Run: headless pygame with SDL's dummy video driver; simulated clock (each Clock.tick advances the game by its frame time, no real sleeping); random seed 0; keys injected as events and as key.get_pressed() state; mouse plan: one left click at the window centre at the start of phase 2, then a move to the lower-right quarter at the start of phase 3.
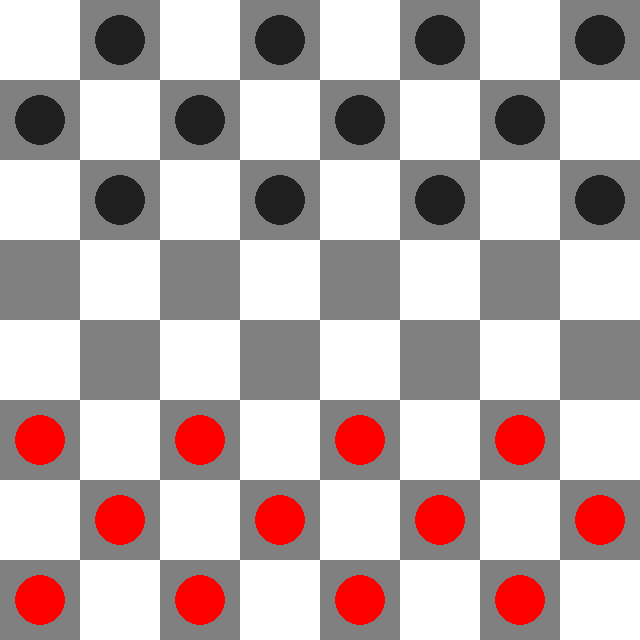
Frame 1 of 4 · flips 1–60 · no input
Frame 2 of 4 · flips 61–180 · clicked the window centre · tapped SPACE, RETURN · held RIGHT (→), D · screen unchanged from frame 1, image omitted
Frame 3 of 4 · flips 181–300 · moved the mouse to the lower-right quarter · held DOWN (↓), S · screen unchanged from frame 2, image omitted
Frame 4 of 4 · flips 301–420 · held LEFT (←), A, UP (↑), W · screen unchanged from frame 3, image omitted

The pygame program that drew these frames:

import sys
sys.path.append('/opt/homebrew/lib/python3.11/site-packages')

import pygame
import random

#common constants
CELL_SIZE = 80
WIDTH = CELL_SIZE * 8
HEIGHT = CELL_SIZE * 8
FPS = 30

def SetNewSize(new_size):
    CELL_SIZE = new_size
    WIDTH = CELL_SIZE * 8
    HEIGHT = CELL_SIZE * 8

DEFAULT_HIGHLIGHTED = (-1, -1)
#common constansts

#pygame init
pygame.init()
pygame.mixer.init()  # для звука
screen = pygame.display.set_mode((WIDTH, HEIGHT))
pygame.display.set_caption("Checkers")
clock = pygame.time.Clock()
#pygame init

#COLORS
BLACK = (0, 0, 0)
ALMOST_BLACK = (32, 32, 32)
WHITE = (255, 255, 255)
RED = (255, 0, 0)
GREEN = (0, 255, 0)
BLUE = (0, 0, 255)
GREY = (128, 128, 128)
YELLOW = (255, 255, 0)
COLORS = [BLACK, WHITE, RED, GREEN, BLUE]

WHITE_CELL = WHITE
BLACK_CELL = GREY
HIGHLIGHTED_CELL = GREEN
SELECTED_CELL = BLUE
FIELD_COLORS = [WHITE_CELL, BLACK_CELL, HIGHLIGHTED_CELL, SELECTED_CELL]

WHITE_PLAYER_COLOR = RED
BLACK_PLAYER_COLOR = ALMOST_BLACK
PLAYER_COLORS = [BLUE, WHITE_PLAYER_COLOR, BLACK_PLAYER_COLOR]
#COLORS

#CHECKERS_INFO
NO_CHECKER = 0
CHECKER_SIZE = CELL_SIZE / 16 * 5
CHECKER_SELECTED_SIZE = CELL_SIZE / 16 * 6
CHECKER_KING_SIZE = CELL_SIZE / 16 * 1
CHECKER_SELECTED_KOEF = 1.2
#CHECKERS_INFO

#global zone
state = []
is_reversed = False
player_turn = is_reversed
highlighted = DEFAULT_HIGHLIGHTED
avalible_tiles = []

ckeckers = [set(), set()]
#global zone

def ReverseField():
    global is_reversed
    for i in range(4):
        state[i], state[7 - i] = state[7 - i], state[i]
    is_reversed = not is_reversed

def ResetState(is_black=False):
    global state
    global is_reversed
    state = []
    is_reversed = is_black
    for i in range(8):
        state.append([])
        for j in range(8):
            state[i].append([(i + j) % 2, NO_CHECKER])
    for i in range(24):
        if (((i // 8) + (i % 8)) % 2):
            state[i // 8][i % 8] = [1, 2]
            state[(63 - i) // 8][(63 - i) % 8] = [1, 1]

    if (is_reversed): ReverseField()

def DrawCell(i, j, col=-1):
    if (col == -1): col = state[i][j][0]
    pygame.draw.rect(
                screen,
                FIELD_COLORS[col],
                (j * CELL_SIZE, i * CELL_SIZE, CELL_SIZE, CELL_SIZE),
            )

def DrawChecker(i, j, col=NO_CHECKER, is_king=False, sz=CHECKER_SIZE, king_sz=CHECKER_KING_SIZE, kf=1):
    if col == NO_CHECKER:
        col = abs(state[i][j][1])
        is_king = (state[i][j][1] < 0)
    if col == NO_CHECKER: return
    pygame.draw.circle(
                screen,
                PLAYER_COLORS[col],
                ((j + 0.5) * CELL_SIZE, (i + 0.5) * CELL_SIZE),
                sz * kf
            )
    if is_king:
        pygame.draw.circle(
                screen,
                YELLOW,
                ((j + 0.5) * CELL_SIZE, (i + 0.5) * CELL_SIZE),
                king_sz * kf
            )

def ReDrawItem(i, j):
    DrawCell(i, j)
    DrawChecker(i, j)

def DrawField():
    for i in range(64):
        ReDrawItem(i // 8, i % 8)

def PutChecker():
    global highlighted
    global avalible_tiles
    if (highlighted == DEFAULT_HIGHLIGHTED): return
    ReDrawItem(*highlighted)
    for pos in avalible_tiles:
        ReDrawItem(*pos)
    highlighted = DEFAULT_HIGHLIGHTED
    avalible_tiles = []

def AvalibleTiles(i, j):
    global avalible_tiles
    global highlighted
    PutChecker()
    is_eating = False
    highlighted = (i, j)
    avalible_tiles = []
    cur_col = state[i][j][1]
    simple_move_i_koef = -1 + 2 * (is_reversed ^ (abs(state[i][j][1]) == 2))
    avalible_length = 1 + 6 * (cur_col < 0)
    for i_koef in (-1, 1):
        for j_koef in (-1, 1):
            for length in range(1, avalible_length + 1):
                new_i = i + i_koef * length
                new_j = j + j_koef * length
                if (0 <= new_i <= 7) and (0 <= new_j <= 7):
                    if state[new_i][new_j][1] == NO_CHECKER:
                        if (cur_col < 0) or (i_koef == simple_move_i_koef):
                            avalible_tiles.append((new_i, new_j))
                    elif abs(state[new_i][new_j][1]) != abs(cur_col) and (0 <= new_i + i_koef <= 7) and (0 <= new_j + j_koef <= 7) and state[new_i + i_koef][new_j + j_koef][1] == NO_CHECKER:
                            avalible_tiles.append((new_i + i_koef, new_j + j_koef))
                            is_eating = True
                    else:
                        break
                else:
                    break
    return is_eating

def SelectChecker(i, j):
    DrawCell(i, j, col=3)
    DrawChecker(i, j, kf=CHECKER_SELECTED_KOEF)
    
    AvalibleTiles(i, j)
    for pos in avalible_tiles:
        DrawCell(*pos, col=2)
        DrawChecker(*pos)

def Move(i, j):
    if not (i, j) in avalible_tiles: return
    eaten = False
    cur_col = state[highlighted[0]][highlighted[1]][1]
    state[i][j][1] = cur_col
    if (i == 7 * (is_reversed ^ (abs(cur_col) == 2))):
        state[i][j][1] = -abs(state[i][j][1])
    ReDrawItem(i, j)
    state[highlighted[0]][highlighted[1]][1] = NO_CHECKER
    ReDrawItem(*highlighted)

    i_koef = 1 - 2 * (i < highlighted[0])
    j_koef = 1 - 2 * (j < highlighted[1])
    steps = 1
    while (highlighted[0] + i_koef * steps != i):
        if state[highlighted[0] + i_koef * steps][highlighted[1] + j_koef * steps][1] != NO_CHECKER:
            eaten = True
            state[highlighted[0] + i_koef * steps][highlighted[1] + j_koef * steps][1] = NO_CHECKER
            ReDrawItem(highlighted[0] + i_koef * steps, highlighted[1] + j_koef * steps)
        steps += 1

    PutChecker()
    
    

def ClickFunc(pos):
    j, i = pos
    i //= CELL_SIZE
    j //= CELL_SIZE
    print(i, j)
    if (state[i][j][1] != NO_CHECKER):
        SelectChecker(i, j)
    else:
        Move(i, j)

#init
ResetState()
DrawField()
#init

running = True
while running:
    clock.tick(FPS)
    
    for event in pygame.event.get():
        if event.type == pygame.QUIT:
            running = False
        if event.type == pygame.MOUSEBUTTONDOWN:
            if event.button == 1:
                ClickFunc(pygame.mouse.get_pos())
            
    
    pygame.display.flip()

pygame.quit()
